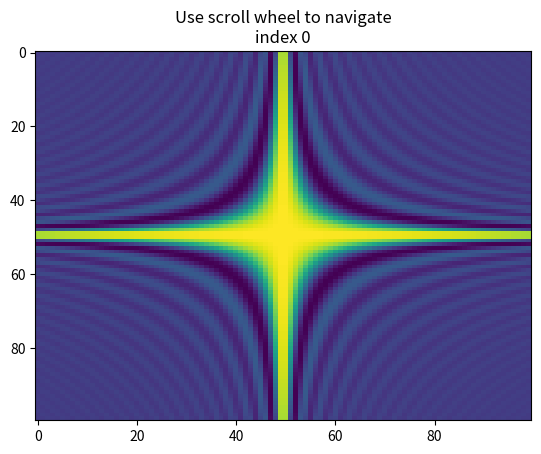

Python code for this plot:
from copy import copy
import numpy as np
import matplotlib.pyplot as plt
from matplotlib.backend_bases import MouseButton


class ViewController:
    def __init__(self, fig, ax):
        """
        変数の初期化とイベントと関数の紐づけ

        Args:
            fig (_type_): _description_
            ax (_type_): _description_
        """
        self.index = 0
        self.fig = fig
        self.ax = ax

        # 描画範囲取得
        self.xmin_ini, self.xmax_ini = self.xmin, self.xmax = self.ax.get_xlim()
        self.ymin_ini, self.ymax_ini = self.ymin, self.ymax = self.ax.get_ylim()

        # key state
        self.shift_key = False
        self.ctrl_key = False

        # イベントと関数の紐づけ
        fig.canvas.mpl_connect('scroll_event', self.on_scroll)
        fig.canvas.mpl_connect('button_press_event',
                               self.on_button_press)
        fig.canvas.mpl_connect('button_release_event',
                               self.on_button_release)
        fig.canvas.mpl_connect('key_press_event', self.on_key_press)
        fig.canvas.mpl_connect('key_release_event', self.on_key_release)
        self.update()

    def on_scroll(self, event):
        """
        マウスホイールの入力を処理する。
        奥に向かって回すと1
        手前に向かって回すと-1

        Args:
            event (_type_): _description_
        """
        print(event.button, event.step)
        increment = 1 if event.button == 'up' else -1

        print(f"shift_key: {self.shift_key}    ctrl_key:{self.ctrl_key}")
        self.update(increment)

    def on_button_press(self, event):
        """
        マウスの左クリックが話されたとき、その時点での描画範囲を取得する

        Args:
            event (_type_): _description_
        """
        if event.button is MouseButton.RIGHT:
            if not (not self.shift_key and self.ctrl_key):
                self.xmin, self.xmax = copy(self.xmin_ini), copy(self.xmax_ini)
            if not (self.shift_key and self.ctrl_key):
                self.ymin, self.ymax = copy(self.ymin_ini), copy(self.ymax_ini)

            print(f"xlim: {[self.xmin, self.xmax]}",
                  f"ylim: {[self.ymin, self.ymax]}")
        self.update()

    def on_button_release(self, event):
        """
        マウスの左クリックが話されたとき、その時点での描画範囲を取得する

        Args:
            event (_type_): _description_
        """
        if event.button is MouseButton.LEFT:
            self.xmin, self.xmax = self.ax.get_xlim()
            self.ymin, self.ymax = self.ax.get_ylim()
            print(f"xlim: {[self.xmin, self.xmax]}",
                  f"ylim: {[self.ymin, self.ymax]}")

    def on_key_press(self, event):
        """
        キーが押されると、キー状態変数をTrueにする

        Args:
            event (_type_): _description_
        """
        print('press', event.key)
        if 'shift' in event.key:
            self.shift_key = True
        if "control" in event.key:
            self.ctrl_key = True

    def on_key_release(self, event):
        """
        キーが離されると、キー状態変数をFalseにする

        Args:
            event (_type_): _description_
        """
        print('release', event.key)
        if 'shift' in event.key:
            self.shift_key = False
        if 'control' in event.key:
            self.ctrl_key = False

    def zoom(self, magnification: float, target: str = 'xy'):
        """
        描画範囲の拡大縮小

        Args:
            magnification (float): 拡大倍率
        """
        reciprocal_mag = 1/magnification
        xlim_range = self.xmax - self.xmin
        ylim_range = self.ymax - self.ymin

        new_xlim_range = xlim_range * abs(reciprocal_mag)
        new_ylim_range = ylim_range * abs(reciprocal_mag)
        dx = (xlim_range - new_xlim_range)/2
        dy = (ylim_range - new_ylim_range)/2

        if magnification < 0:
            dx = -dx
            dy = -dy
        if 'x' in target:
            self.xmin += dx
            self.xmax -= dx
        if 'y' in target:
            self.ymin += dy
            self.ymax -= dy

    def x_shift(self, direction: int, tick: float = 0.1):
        """
        現在の描画範囲のtick分だけ上下方向に移動する

        Args:
            direction (int): 移動する方向を1,-1で指定する。1で上に移動。-1で下に移動
            tick (float): 例えば、描画範囲が-10~10でtick=0.1の場合、+-2ずつ移動する
        """
        xlim_range = self.xmax - self.xmin
        dx = abs(xlim_range)*tick*direction

        self.xmin -= dx
        self.xmax -= dx

    def y_shift(self, direction: int, tick: float = 0.1):
        """
        現在の描画範囲のtick分だけ上下方向に移動する

        Args:
            direction (int): 移動する方向を1,-1で指定する。1で上に移動。-1で下に移動
            tick (float): 例えば、描画範囲が-10~10でtick=0.1の場合、+-2ずつ移動する
        """
        ylim_range = self.ymax - self.ymin
        dy = abs(ylim_range)*tick*direction

        self.ymin -= dy
        self.ymax -= dy

    def update(self, scroll=0):
        self.ax.set_title(
            f'Use scroll wheel to navigate\nindex {self.index}')

        # 描画範囲変更
        if self.ctrl_key and self.shift_key:
            self.zoom(1.1**scroll, target='x')
        elif self.ctrl_key:
            self.zoom(1.1**scroll, target='y')
        elif self.shift_key:
            self.x_shift(scroll)
        else:
            self.y_shift(scroll)
        self.ax.set_xlim(self.xmin, self.xmax)
        self.ax.set_ylim(self.ymin, self.ymax)
        print(f"xlim: {[self.xmin, self.xmax]}",
              f"ylim: {[self.ymin, self.ymax]}")

        self.ax.set_aspect('auto')
        self.fig.canvas.draw()


x, y, z = np.ogrid[-10:10:100j, -10:10:100j, 1:10:20j]
X = np.sin(x * y * z) / (x * y * z)

fig, ax = plt.subplots()
ax.imshow(X[:, :, 0])

# create an IndexTracker and make sure it lives during the whole
# lifetime of the figure by assigning it to a variable
vc = ViewController(fig, ax)


plt.show()
